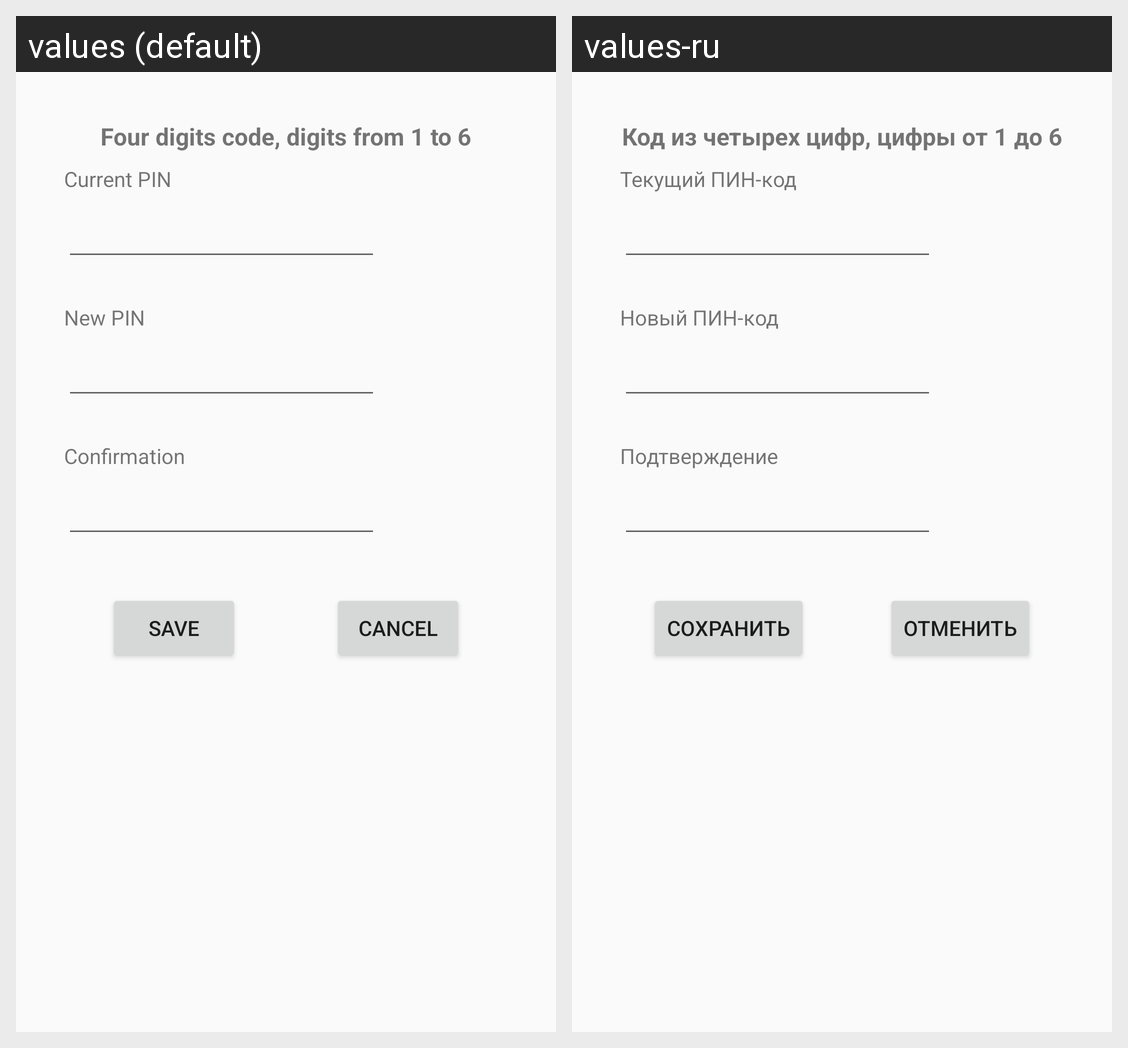

The Android screen above is rendered under two locales of the same app. Produce the string resources it draws, with the default and per-locale values.
Android screen res/layout/activity_change_pin.xml rendered under 2 locales, left to right: values (default), values-ru. Device: Nexus 5 (rendered at 1080×1920; each locale shown at half size, 540×960, under a caption strip naming it); theme Theme.AppCompat.Light.
Strings drawn on this screen, with the default value and each locale's value (text and hints the layout hard-codes, and strings that could not be matched under every locale, appear in the picture but are not listed):

pin_annotation
  values: Four digits code, digits from 1 to 6
  values-ru: Код из четырех цифр, цифры от 1 до 6

current_pin_caption_text
  values: Current PIN
  values-ru: Текущий ПИН-код

new_pin_caption_text
  values: New PIN
  values-ru: Новый ПИН-код

confirmation_caption_text
  values: Confirmation
  values-ru: Подтверждение

save_new_pin_button_caption
  values: Save
  values-ru: Сохранить

cancel_change_button_caption
  values: Cancel
  values-ru: Отменить
